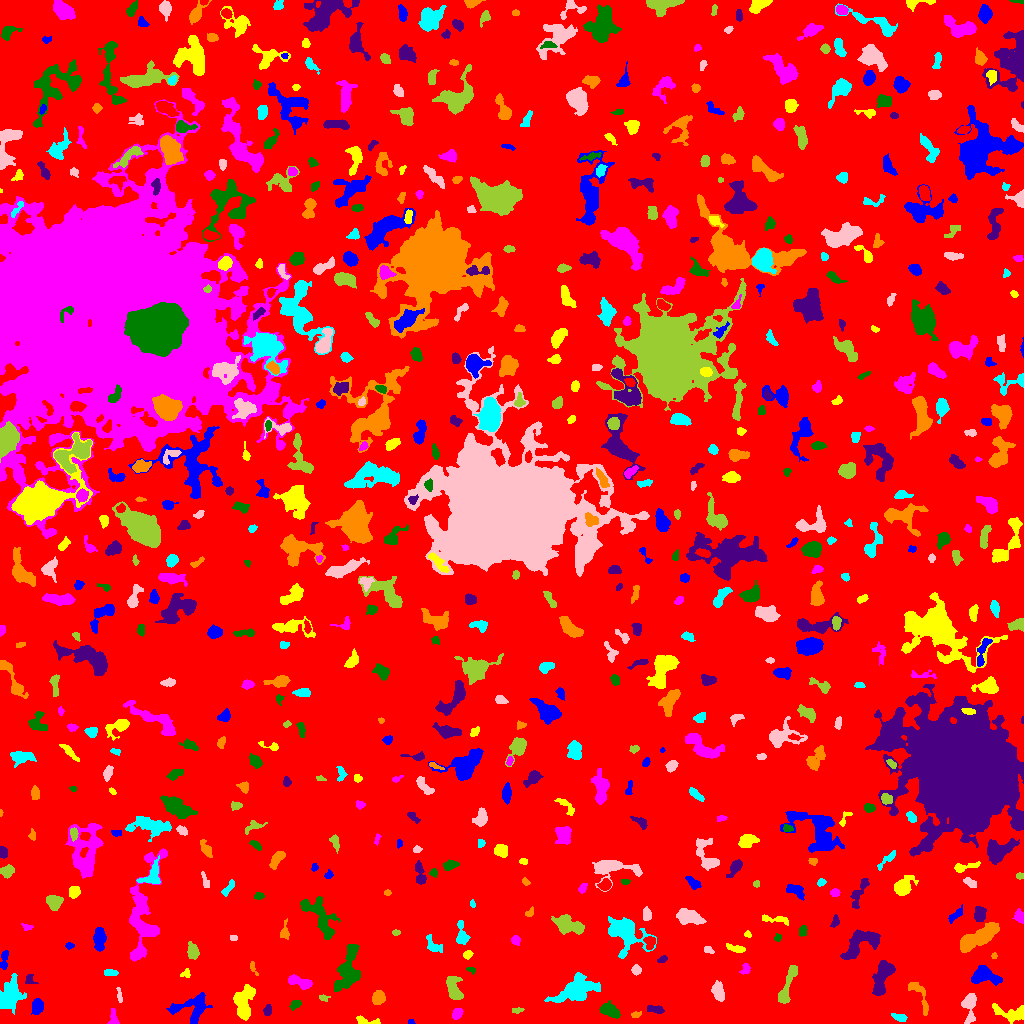

The table this chart was drawn from, first rows:
ID, X, Y, A, B, theta, total_flux, mu_max, mu_median, mu_mean, R_fwhm, R_e, R10, R90, x_start, x_end, y_start, y_end, area, greylevel
0, 514, 508, 302.6, 288.4, 1.257, 1519962, 12.0, 1.0, 1.915, 88.14, 228.2, 86.78, 374.7, 0, 1023, 0, 1023, 793638, 1.915
1, 410.3, 1.351, 1.545, 1.232, 0.087, 74.0, 5.0, 2.0, 2.242, 2.185, 1.693, 0.5642, 2.585, 408, 415, 0, 4, 33, 7.242
2, 365, 2.867, 6.759, 1.566, -0.2119, 128.0, 3.0, 1.0, 1.041, 3.192, 2.932, 1.128, 4.853, 356, 380, 0, 8, 123, 7.041
3, 113.4, 4.608, 4.537, 1.932, -1.493, 255.0, 7.0, 2.0, 2.277, 2.646, 2.932, 0.9772, 4.583, 107, 119, 0, 15, 112, 7.277
4, 608.8, 13.16, 4.768, 2.61, -0.3543, 687.0, 8.0, 3.0, 2.936, 5.382, 4.37, 1.693, 6.887, 599, 620, 5, 23, 234, 7.936
5, 267.6, 13.61, 2.747, 1.798, 1.435, 174.0, 5.0, 2.0, 2.047, 3.09, 2.821, 1.128, 4.406, 263, 271, 8, 19, 85, 7.047
6, 635.6, 8.765, 2.418, 1.151, 0.1634, 68.0, 4.0, 1.0, 1.133, 2.326, 1.871, 0.5642, 3.29, 631, 641, 6, 12, 60, 7.133
7, 899.7, 5.84, 3.696, 1.701, -0.316, 150.0, 4.0, 1.0, 1.429, 3.523, 2.821, 0.9772, 4.787, 891, 907, 2, 10, 105, 6.429
8, 969.2, 18.31, 7.816, 3.346, 1.528, 993.0, 8.0, 3.0, 3.472, 6.383, 5.202, 2.034, 8.273, 961, 976, 0, 30, 286, 7.472
9, 517.1, 13.19, 2.976, 1.297, 0.1603, 103.0, 3.0, 2.0, 1.689, 3.478, 2.523, 0.9772, 3.742, 512, 524, 10, 16, 61, 6.689
10, 826.6, 8.834, 2.364, 1.944, 1.475, 205.0, 5.0, 3.0, 2.847, 3.656, 2.764, 1.128, 4.222, 823, 831, 4, 13, 72, 6.847
11, 37.27, 17.31, 3.352, 2.56, 1.457, 730.0, 10.0, 4.0, 4.269, 4.787, 3.742, 1.493, 5.944, 31, 43, 9, 25, 171, 9.269
12, 1011, 10.35, 9.31, 3.934, -0.1452, 905.0, 7.0, 3.0, 2.828, 5.781, 5.614, 2.185, 8.831, 992, 1023, 0, 20, 320, 6.828
13, 457.4, 9.889, 2.769, 1.97, 1.014, 289.0, 6.0, 2.0, 2.651, 3.949, 2.932, 1.128, 4.754, 452, 463, 4, 15, 109, 7.651
14, 295.8, 19.31, 2.843, 1.824, 0.6509, 198.0, 5.0, 2.0, 2.152, 3.385, 2.877, 1.128, 4.514, 289, 301, 13, 23, 92, 7.152
15, 655, 14.16, 4.329, 1.805, -0.1538, 402.0, 6.0, 4.0, 3.322, 5.232, 3.613, 1.382, 5.323, 647, 664, 10, 18, 121, 7.322
16, 377.9, 25.95, 3.303, 2.67, 1.213, 791.0, 10.0, 4.0, 4.68, 5.14, 3.868, 1.596, 5.997, 372, 385, 19, 33, 169, 9.68
17, 576, 33.31, 10.87, 5.167, 0.3771, 3319, 14.0, 4.0, 4.39, 6.652, 7.756, 2.764, 13.16, 544, 600, 21, 51, 756, 8.39
18, 119.5, 27.99, 4.19, 0.9169, -1.39, 76.0, 4.0, 1.0, 1.086, 2.394, 2.185, 0.5642, 3.742, 116, 122, 21, 36, 70, 6.086
19, 323.5, 25.58, 2.451, 1.564, -0.1512, 106.0, 4.0, 2.0, 1.797, 3.192, 2.257, 0.7979, 3.7, 319, 330, 22, 29, 59, 6.797
20, 536.2, 32.88, 3.783, 1.841, -1.44, 288.0, 5.0, 2.0, 2.182, 4.334, 3.241, 1.262, 5.078, 532, 542, 23, 42, 132, 8.182
21, 192.1, 15.86, 10.11, 6.69, 0.1866, 1783, 9.0, 3.0, 3.496, 6.482, 7.291, 2.706, 11.21, 166, 212, 0, 31, 510, 7.496
22, 243.6, 21.06, 8.944, 4.668, 1.493, 1989, 10.0, 4.0, 4.11, 7.674, 6.84, 2.706, 10.75, 233, 255, 3, 39, 484, 8.11
23, 299.6, 41.55, 6.946, 2.544, -0.3192, 1476, 12.0, 6.0, 6.502, 6.604, 4.983, 2.034, 7.611, 288, 312, 34, 49, 227, 8.502
24, 347.1, 52.48, 11.98, 5.272, 1.268, 2184, 10.0, 3.0, 3.574, 7.378, 7.736, 2.821, 12.15, 334, 360, 32, 79, 611, 7.574
25, 29.56, 44.46, 2.966, 2.587, -1.219, 195.0, 5.0, 2.0, 2.321, 3.241, 2.877, 0.9772, 4.406, 25, 38, 40, 49, 84, 6.321
26, 920.2, 27.55, 10.87, 3.127, -1.142, 432.0, 4.0, 2.0, 1.785, 6.723, 5.015, 1.784, 7.756, 908, 928, 8, 41, 242, 6.785
27, 9.424, 27.87, 8.362, 5.12, 1.193, 2013, 8.0, 3.0, 3.608, 9.167, 7.313, 2.932, 11.51, 0, 26, 9, 50, 558, 7.608
28, 718.4, 31.31, 4.842, 2.718, -1.28, 736.0, 7.0, 4.0, 3.556, 5.944, 4.652, 1.871, 7.069, 711, 724, 22, 43, 207, 7.556
29, 454, 34.43, 6.687, 3.161, -1.305, 1242, 11.0, 4.0, 4.154, 4.983, 5.262, 1.954, 8.444, 446, 463, 24, 47, 299, 8.154
30, 853.7, 48.06, 4.699, 1.947, 1.245, 409.0, 7.0, 2.0, 2.509, 4.297, 3.568, 1.382, 5.614, 844, 859, 38, 57, 163, 7.509
31, 983.2, 47.97, 6.804, 4.096, -0.1485, 1931, 15.0, 4.0, 5.122, 5.323, 5.642, 2.185, 9.288, 971, 1002, 38, 58, 377, 9.122
32, 185.8, 49.98, 2.667, 2.062, 0.599, 169.0, 5.0, 2.0, 2.414, 3.09, 2.646, 0.9772, 4.068, 180, 190, 46, 55, 70, 8.414
33, 745.2, 54.17, 3.039, 2.221, 1.093, 263.0, 5.0, 3.0, 2.989, 4.297, 3.141, 1.262, 4.72, 739, 750, 49, 60, 88, 6.989
34, 471, 53.85, 2.308, 1.314, -0.2832, 136.0, 7.0, 2.0, 2.72, 2.257, 1.954, 0.7979, 3.241, 466, 475, 49, 56, 50, 7.72
35, 881.5, 45.98, 9.662, 3.408, 1.276, 2524, 11.0, 5.0, 5.347, 8.368, 6.699, 2.764, 10.46, 872, 895, 28, 63, 472, 9.347
36, 253.1, 55.39, 4.35, 1.361, -1.157, 122.0, 4.0, 2.0, 1.848, 3.568, 2.585, 0.9772, 4.029, 250, 258, 48, 62, 66, 6.848
37, 110.2, 50.58, 3.282, 1.594, -0.0581, 196.0, 4.0, 2.0, 2.178, 4.442, 2.985, 1.128, 4.514, 104, 118, 48, 54, 90, 7.178
38, 636.2, 53.48, 2.272, 2.222, -0.8631, 360.0, 8.0, 4.0, 4.045, 3.989, 2.877, 1.128, 4.514, 631, 641, 48, 59, 89, 8.045
39, 787.4, 38.38, 12.01, 2.407, 1.257, 858.0, 6.0, 2.0, 2.592, 7.203, 6.077, 2.185, 9.184, 778, 797, 20, 58, 331, 6.592
40, 678.6, 62.04, 14.38, 4.067, 1.559, 1477, 8.0, 3.0, 3.014, 6.933, 6.77, 2.585, 10.87, 669, 689, 42, 92, 490, 7.014
41, 4.123, 63.34, 5.423, 1.86, 1.443, 300.0, 4.0, 2.0, 2.381, 5.809, 3.868, 1.493, 5.642, 0, 8, 54, 73, 126, 6.381
42, 467.5, 68.59, 2.231, 1.812, 0.5236, 138.0, 4.0, 2.0, 1.865, 3.656, 2.523, 0.9772, 3.989, 463, 473, 64, 73, 74, 6.865
43, 138, 70.27, 4.01, 2.12, 0.7404, 278.0, 5.0, 2.0, 2.527, 4.068, 3.568, 1.382, 5.352, 132, 145, 64, 78, 110, 8.527
44, 351.7, 73.52, 2.362, 1.297, 1.234, 122.0, 5.0, 2.0, 2.068, 2.646, 2.185, 0.7979, 3.523, 349, 355, 66, 78, 59, 12.07
45, 662.3, 63.97, 2.351, 1.438, 0.3698, 102.0, 4.0, 1.0, 1.619, 3.09, 2.257, 0.7979, 3.7, 657, 667, 61, 68, 63, 6.619
46, 994.4, 67.62, 1.541, 1.322, 1.544, 58.0, 3.0, 2.0, 1.611, 2.523, 1.871, 0.5642, 2.877, 991, 997, 65, 71, 36, 6.611
47, 433.4, 77.64, 4.99, 2.783, -0.8483, 351.0, 5.0, 2.0, 2.102, 4.184, 3.909, 1.493, 6.129, 426, 442, 71, 89, 167, 7.102
48, 708.1, 73.7, 2.754, 1.513, -0.3843, 90.0, 3.0, 1.0, 1.364, 2.932, 2.394, 0.7979, 3.785, 704, 714, 70, 77, 66, 6.364
49, 192.6, 72.2, 3.591, 2.5, -1.338, 423.0, 7.0, 2.0, 2.518, 4.068, 3.742, 1.493, 5.917, 187, 199, 64, 82, 168, 7.518
50, 650.3, 81.66, 2.919, 2.579, 1.331, 459.0, 9.0, 3.0, 3.558, 3.7, 3.192, 1.262, 5.262, 643, 655, 74, 87, 129, 10.56
51, 69.41, 77.59, 2.104, 1.498, 0.152, 74.0, 3.0, 1.0, 1.37, 2.821, 2.257, 0.7979, 3.432, 65, 74, 74, 81, 54, 6.37
52, 735.9, 74.89, 4.975, 1.536, -0.2389, 237.0, 5.0, 2.0, 1.896, 3.29, 3.241, 1.262, 5.171, 726, 745, 71, 80, 125, 6.896
53, 515.6, 83.45, 2.234, 1.95, -1.097, 137.0, 4.0, 2.0, 1.651, 3.742, 2.646, 0.9772, 4.184, 511, 520, 78, 88, 83, 6.651
54, 777.7, 85.69, 1.834, 1.581, -1.484, 70.0, 3.0, 1.0, 1.346, 2.764, 2.111, 0.7979, 3.192, 774, 781, 82, 90, 52, 6.346
55, 860.5, 79.71, 11.45, 4.983, 0.5573, 1380, 8.0, 2.0, 2.413, 6.628, 6.747, 2.585, 10.93, 840, 880, 64, 94, 572, 7.413
56, 977.6, 85.31, 11.62, 3.483, 0.5101, 3630, 13.0, 6.0, 5.771, 9.288, 7.818, 3.141, 11.98, 960, 999, 71, 101, 629, 9.771
57, 624.6, 89.57, 9.965, 7.238, -0.7182, 3681, 15.0, 4.0, 4.63, 6.723, 8.156, 2.985, 13.43, 608, 656, 65, 107, 795, 8.63
58, 233.6, 85.42, 1.801, 1.275, -0.146, 79.0, 4.0, 2.0, 1.756, 2.706, 1.871, 0.5642, 3.038, 230, 237, 83, 88, 45, 6.756
59, 395.5, 90.96, 1.813, 1.201, 0.0, 54.0, 3.0, 1.0, 1.149, 2.257, 1.871, 0.5642, 2.985, 392, 400, 88, 94, 47, 6.149
... 657 more rows
